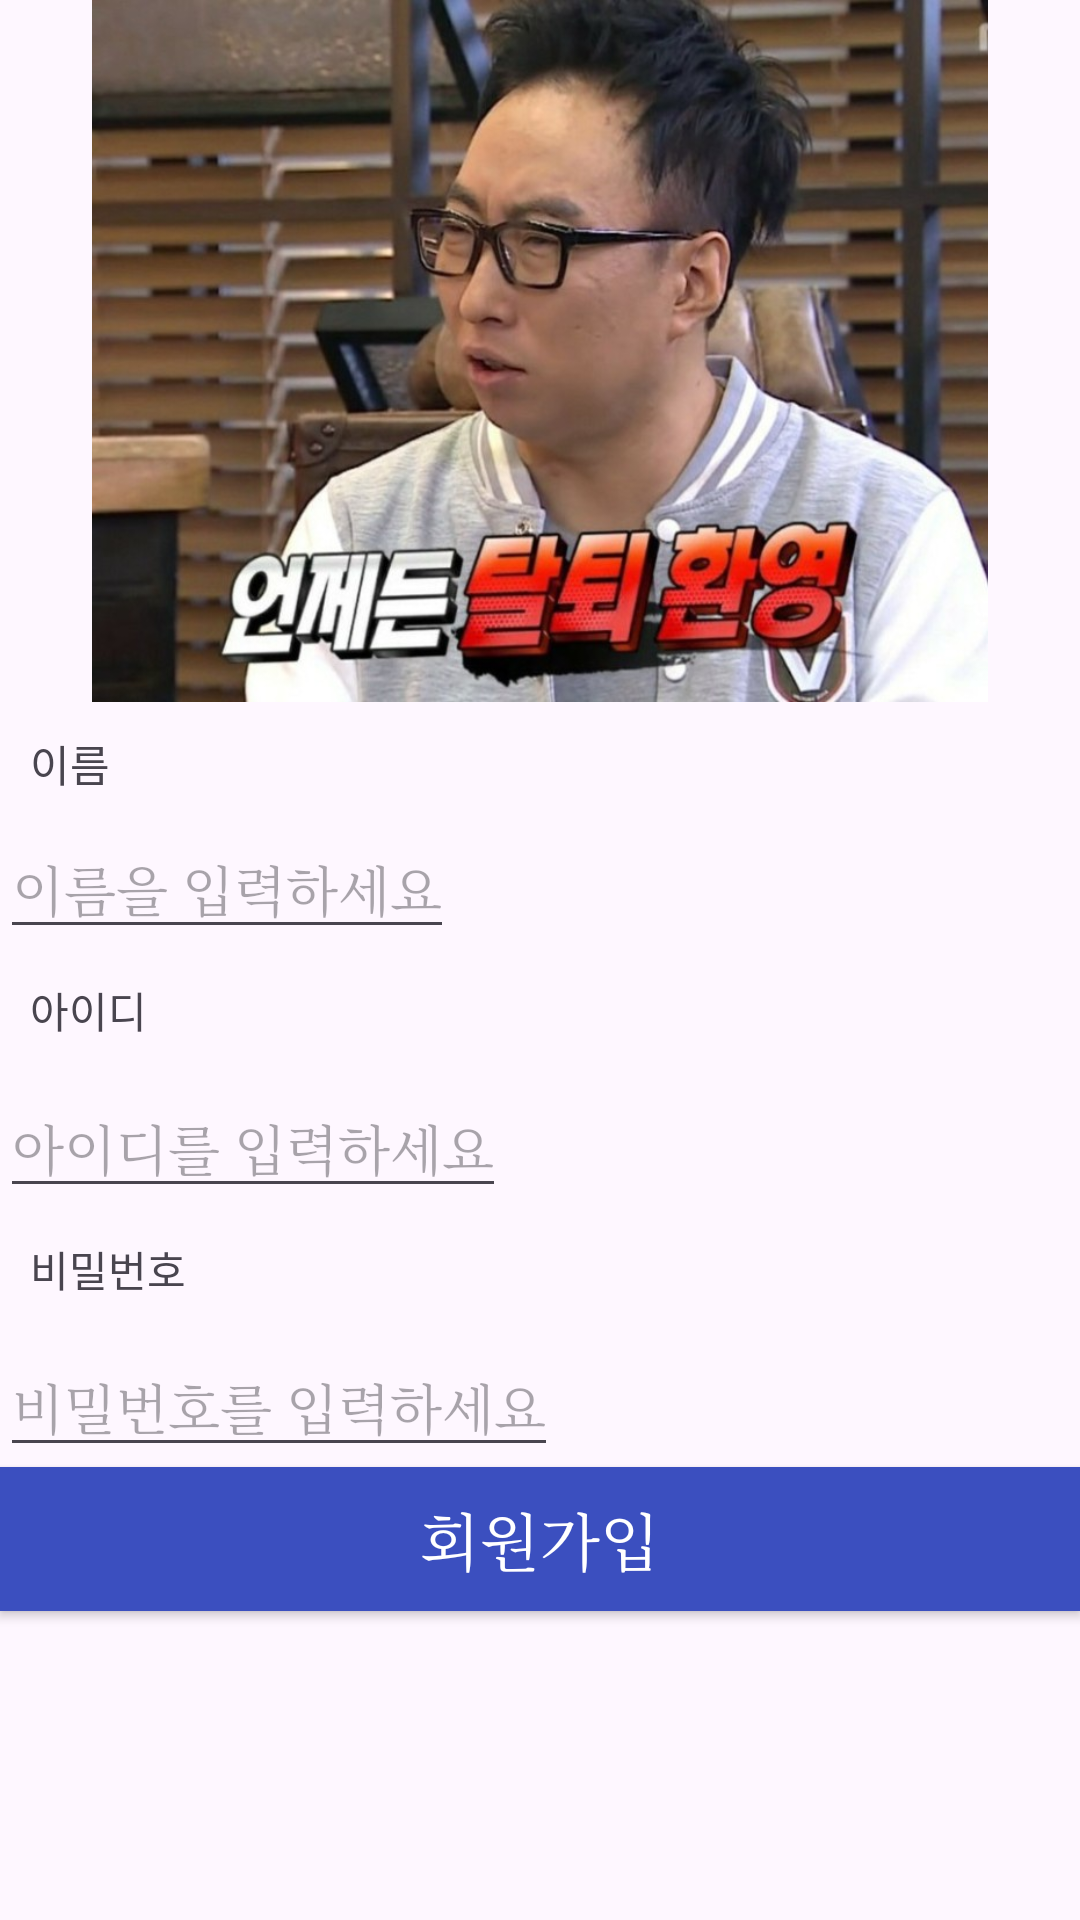

Produce the Android XML layout that renders to this screen, including the resource entries it uses.
<!-- AndroidManifest.xml: application theme Theme.SelfIntroduction -->
<!-- res/layout/activity_sign_up.xml -->
<?xml version="1.0" encoding="utf-8"?>
<LinearLayout xmlns:android="http://schemas.android.com/apk/res/android"
    xmlns:app="http://schemas.android.com/apk/res-auto"
    xmlns:tools="http://schemas.android.com/tools"
    android:layout_width="match_parent"
    android:layout_height="match_parent"
    android:layout_margin="10dp"
    android:layout_marginStart="10dp"
    android:layout_marginLeft="10dp"
    android:layout_marginTop="5dp"
    android:layout_marginEnd="10dp"
    android:layout_marginRight="10dp"
    android:orientation="vertical"
    tools:context=".SignUpActivity">

    <ImageView
        android:id="@+id/imageView2"
        android:layout_width="match_parent"
        android:layout_height="234dp"
        app:srcCompat="@drawable/goodbye" />

    <TextView
        android:id="@+id/name_tv"
        android:layout_width="wrap_content"
        android:layout_height="19dp"
        android:layout_margin="10dp"
        android:layout_marginStart="10dp"
        android:layout_marginLeft="10dp"
        android:layout_marginTop="10dp"
        android:layout_marginEnd="10dp"
        android:layout_marginRight="10dp"
        android:layout_marginBottom="5dp"
        android:text="이름"
        android:textSize="7pt" />

    <EditText
        android:id="@+id/name_et"
        android:layout_width="wrap_content"
        android:layout_height="wrap_content"
        android:fontFamily="serif"
        android:hint="@string/sign_up_nameplz" />

    <TextView
        android:id="@+id/id_tv"
        android:layout_width="wrap_content"
        android:layout_height="23dp"
        android:layout_margin="10dp"
        android:layout_marginStart="10dp"
        android:layout_marginLeft="10dp"
        android:text="아이디" />

    <EditText
        android:id="@+id/id_et"
        android:layout_width="wrap_content"
        android:layout_height="wrap_content"
        android:fontFamily="serif"
        android:hint="아이디를 입력하세요" />

    <TextView
        android:id="@+id/pw_tv"
        android:layout_width="wrap_content"
        android:layout_height="23dp"
        android:layout_margin="10dp"
        android:layout_marginStart="10dp"
        android:layout_marginLeft="10dp"
        android:layout_marginTop="10dp"
        android:layout_marginEnd="10dp"
        android:layout_marginRight="10dp"
        android:text="비밀번호" />

    <EditText
        android:id="@+id/pw_et"
        android:layout_width="wrap_content"
        android:layout_height="wrap_content"
        android:fontFamily="serif"
        android:hint="비밀번호를 입력하세요"
        android:inputType="textPassword"/>

    <Button
        android:id="@+id/signup_button"
        android:layout_width="match_parent"
        android:layout_height="wrap_content"
        android:background="#3B4FBF"
        android:fontFamily="serif"
        android:text="회원가입"
        android:textColor="@color/white"
        android:textSize="10pt" />


</LinearLayout>
<!-- resources referenced by this layout -->
<resources>
  <!-- drawable goodbye: jpg bitmap (drawable, 91257 bytes) -->
  <string name="sign_up_nameplz">이름을 입력하세요</string>
  <style name="Theme.SelfIntroduction" parent="Base.Theme.SelfIntroduction" />
  <style name="Base.Theme.SelfIntroduction" parent="Theme.Material3.DayNight.NoActionBar">
          
          
      </style>
  <!-- not gathered from this repository: default colours our renderer supplied (Android Studio template values) -->
  <color name="white">#FFFFFFFF</color>
</resources>
